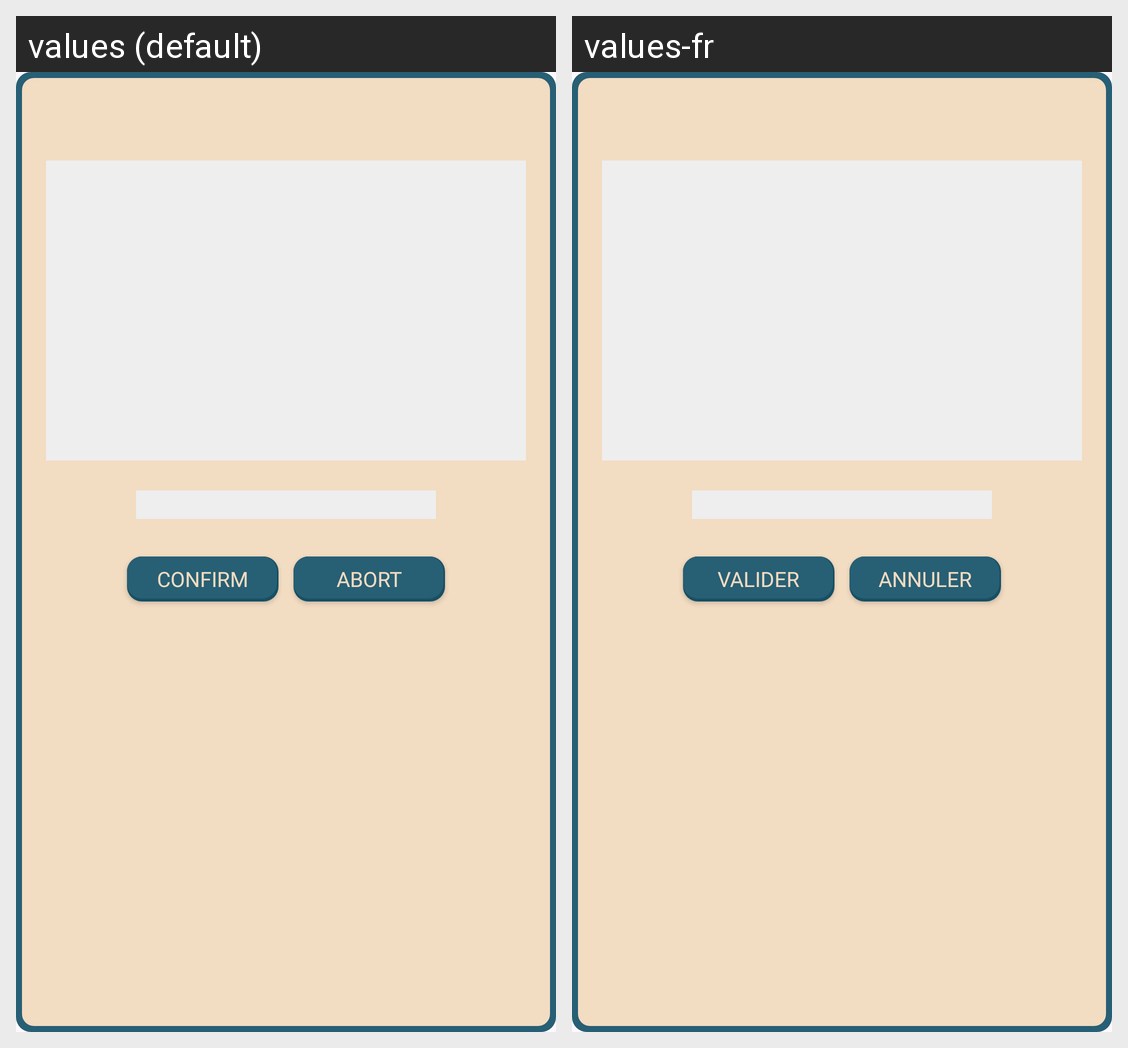

Here is an Android app screen in its default locale and in the app's own translations. Write out the translated-string differences for the strings that appear on this screen.
Android screen res/layout/dialog_popup_txt_list.xml rendered under 2 locales, left to right: values (default), values-fr. Device: Nexus 5 (rendered at 1080×1920; each locale shown at half size, 540×960, under a caption strip naming it); theme Theme.MyComics.
Strings drawn on this screen, with the default value and each locale's value (text and hints the layout hard-codes, and strings that could not be matched under every locale, appear in the picture but are not listed):

btnConfirm
  values: CONFIRM
  values-fr: VALIDER

btnAbort
  values: ABORT
  values-fr: ANNULER
